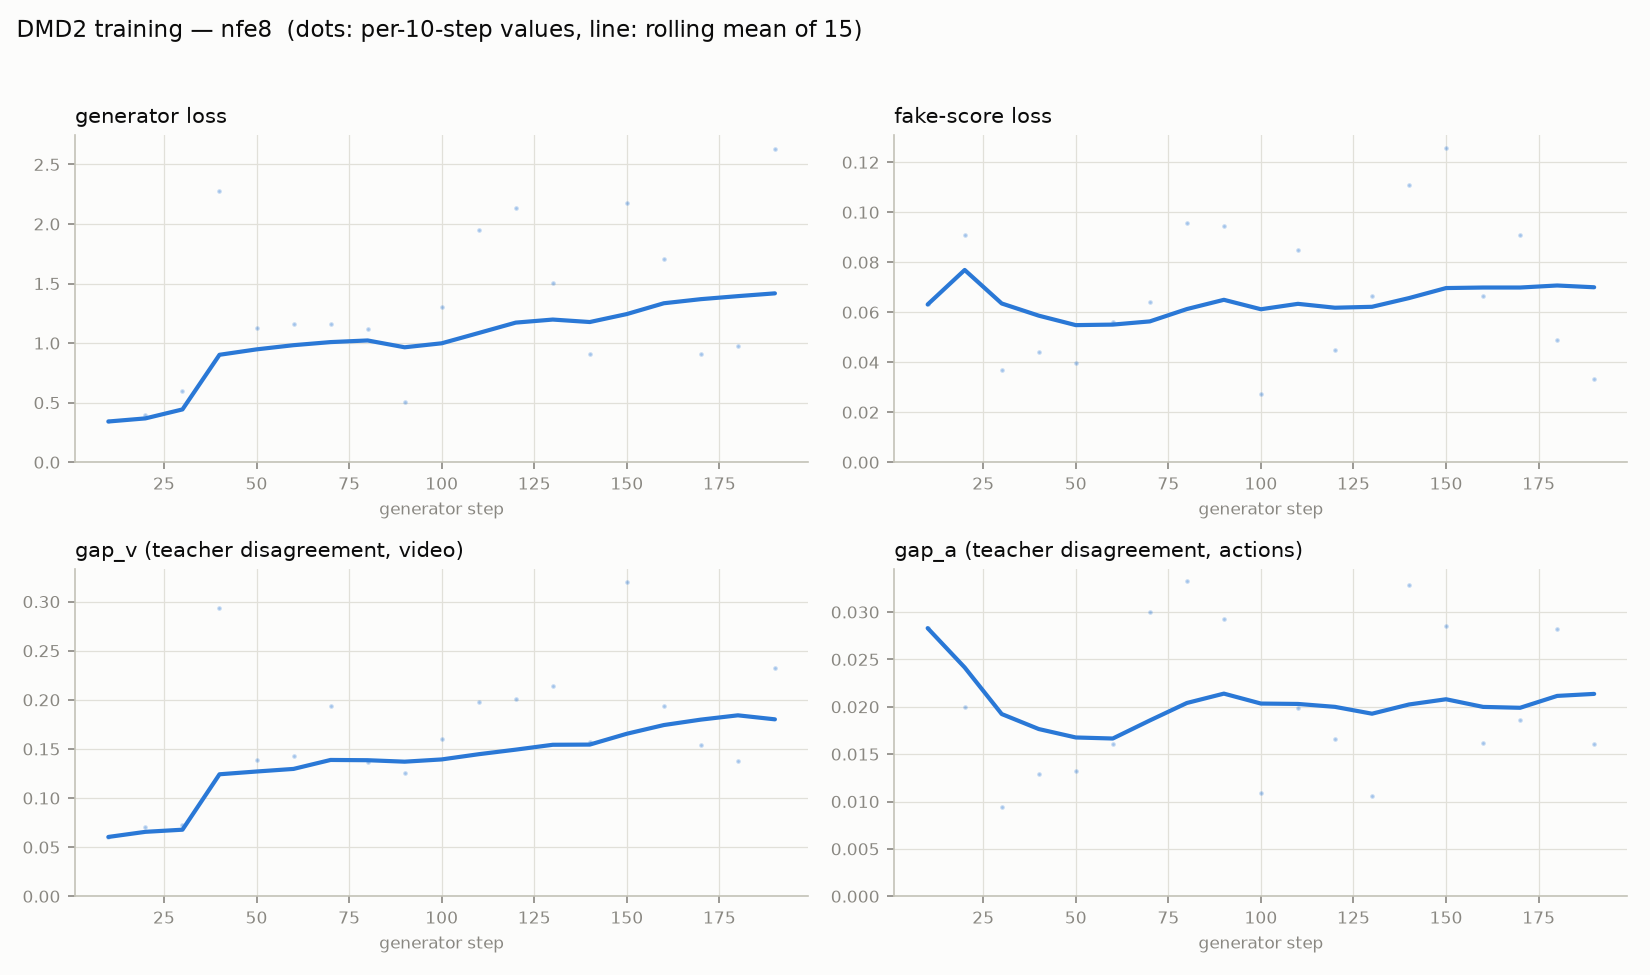

The table this chart was drawn from, first rows:
step, loss_gen, loss_fake, gap_v, gap_a
10, 0.3418, 0.0631, 0.0604, 0.0283
20, 0.3939, 0.0907, 0.0708, 0.02
30, 0.5939, 0.0367, 0.0721, 0.0094
40, 2.278, 0.044, 0.2935, 0.0129
50, 1.129, 0.0397, 0.1383, 0.0132
60, 1.158, 0.0561, 0.1429, 0.0161
70, 1.164, 0.064, 0.1935, 0.03
80, 1.118, 0.0958, 0.1367, 0.0333
90, 0.5062, 0.0946, 0.1251, 0.0293
100, 1.3, 0.0272, 0.1599, 0.0109
110, 1.95, 0.085, 0.1978, 0.0199
120, 2.131, 0.0447, 0.2004, 0.0166
130, 1.505, 0.0666, 0.2138, 0.0106
140, 0.9076, 0.111, 0.157, 0.0329
150, 2.18, 0.1258, 0.3198, 0.0285
160, 1.703, 0.0663, 0.1934, 0.0162
170, 0.9107, 0.0907, 0.1538, 0.0186
180, 0.974, 0.0489, 0.1376, 0.0282
190, 2.629, 0.0333, 0.2322, 0.0161
